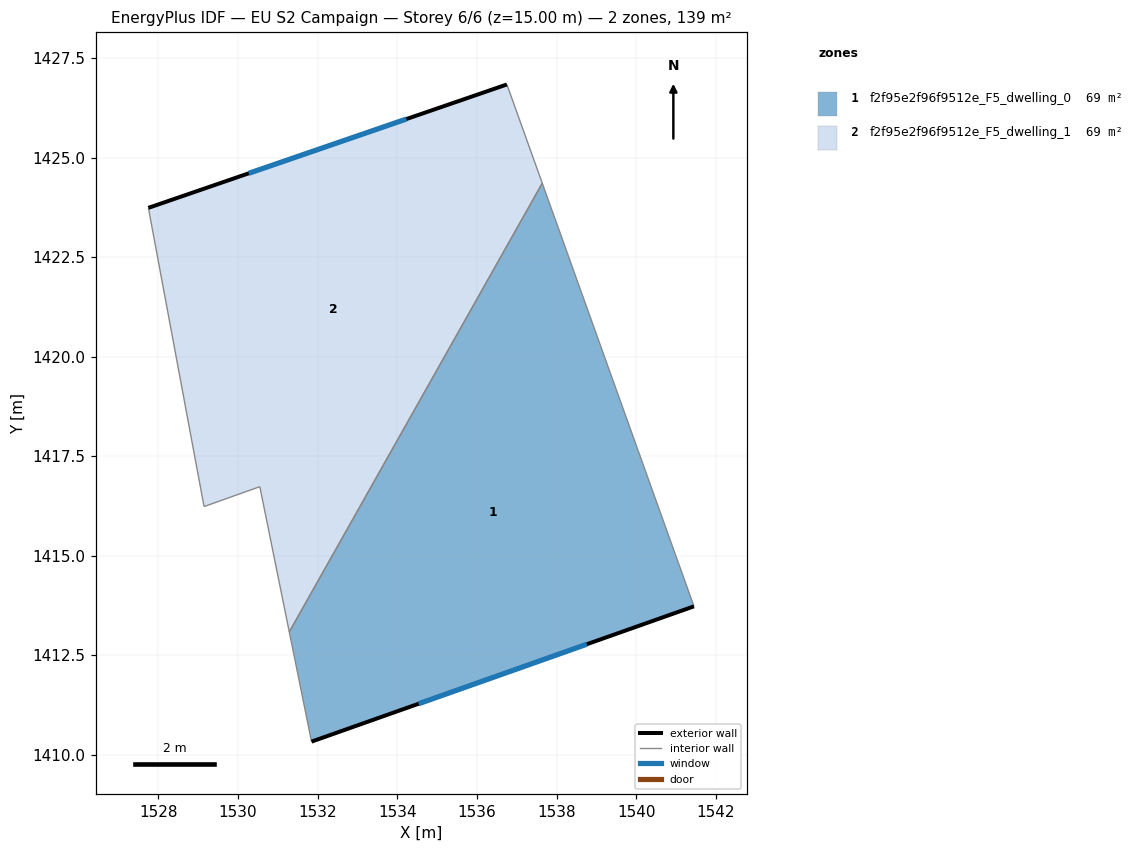
=== STOREY PLAN SPEC (per zone: floor XY polygon, exterior-wall plan segments, windows/doors) ===
zone 1: f2f95e2f96f9512e_F5_dwelling_0  (69.5 m²)
  floor: (1537.64, 1424.35) (1541.45, 1413.72) (1531.84, 1410.33) (1531.29, 1413.08)
  exterior wall: (1531.84, 1410.33) – (1541.45, 1413.72)  [10.2 m]
    window: (1534.54, 1411.28) – (1538.76, 1412.77)  [5.9 m²]
  interior walls: 3
zone 2: f2f95e2f96f9512e_F5_dwelling_1  (69.5 m²)
  floor: (1536.75, 1426.83) (1537.64, 1424.35) (1531.29, 1413.08) (1530.55, 1416.73) (1529.15, 1416.23) (1527.75, 1423.74)
  exterior wall: (1536.75, 1426.83) – (1527.75, 1423.74)  [9.5 m]
    window: (1534.23, 1425.97) – (1530.27, 1424.60)  [5.5 m²]
  interior walls: 5

=== DERIVED (storey summary) ===
Building: EU S2 Campaign
Storey: 6 of 6  (floor level z = 15.00 m)
Storey gross floor area: 138.9 m²
Zones on this storey: 2
  - f2f95e2f96f9512e_F5_dwelling_0: floor 69.5 m²; exterior wall 10.2 m (30.6 m²); 1 window(s) 5.9 m²; WWR 19.3%
  - f2f95e2f96f9512e_F5_dwelling_1: floor 69.5 m²; exterior wall 9.5 m (28.6 m²); 1 window(s) 5.5 m²; WWR 19.3%
Zone adjacency (shared interzone walls):
  - f2f95e2f96f9512e_F5_dwelling_0 ↔ f2f95e2f96f9512e_F5_dwelling_1